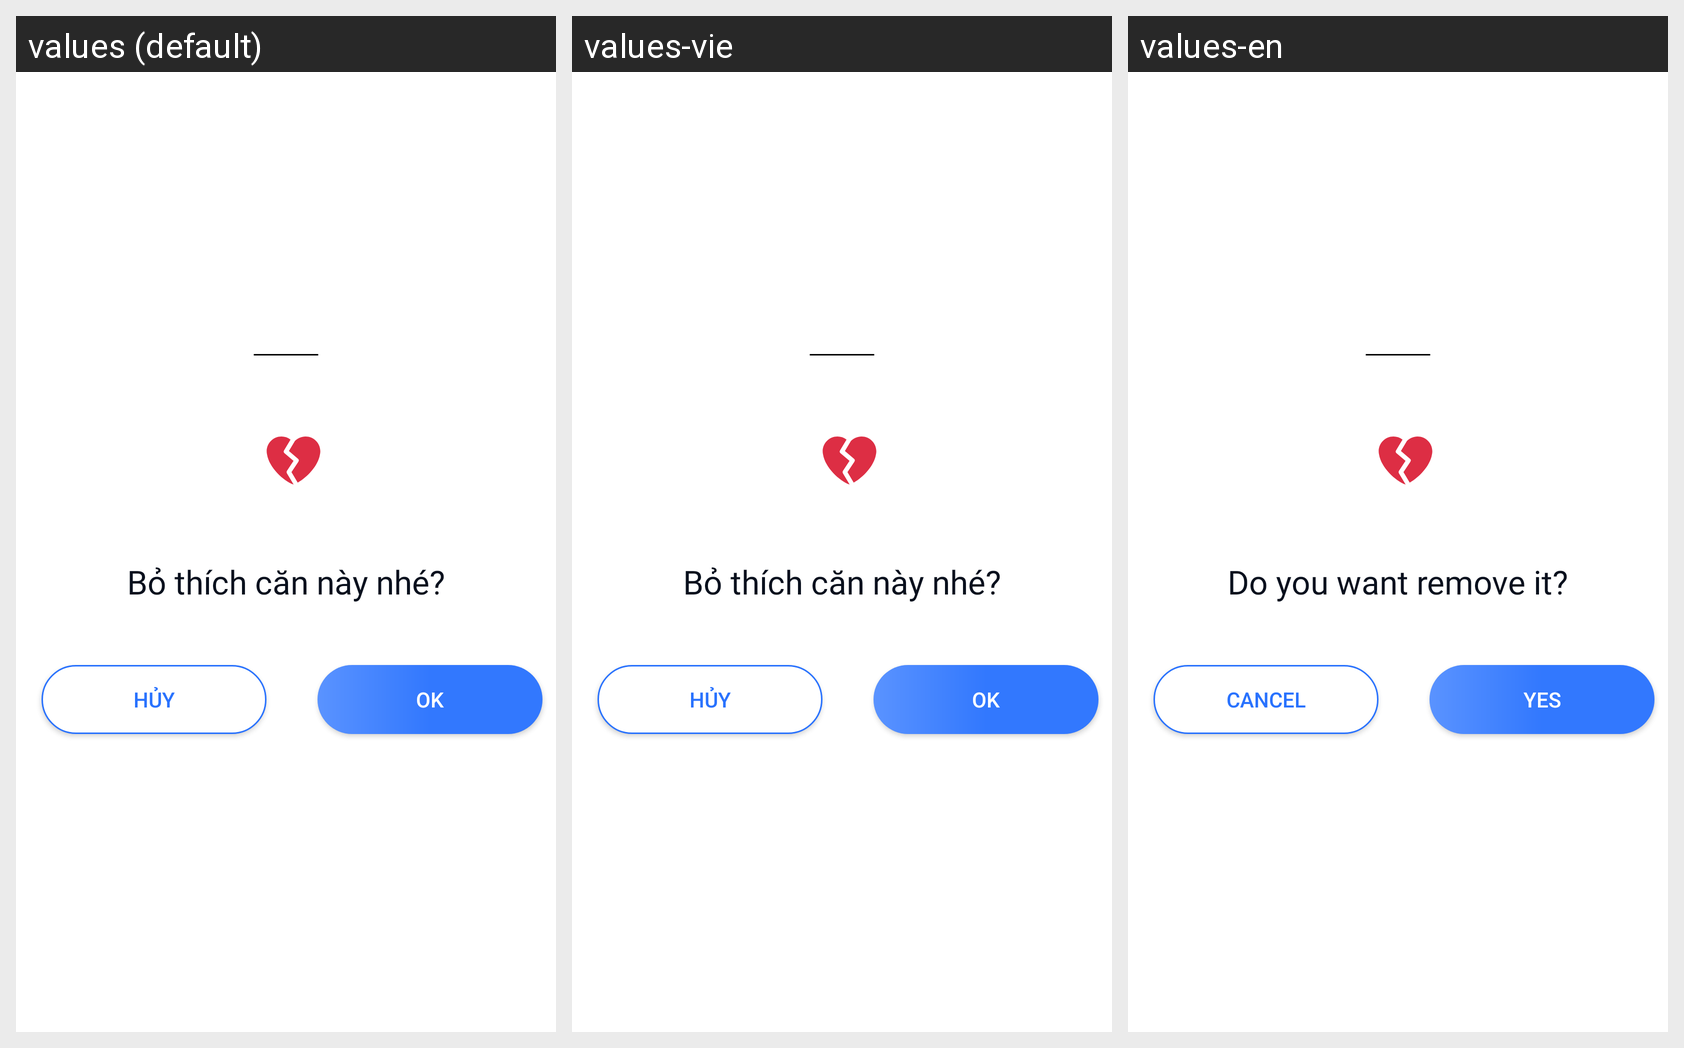

This grid shows one Android layout under several languages. Give, for every string resource on the screen, its name, the default text and each shown locale's text.
Android screen res/layout/dialog_remove_wishlist.xml rendered under 3 locales, left to right: values (default), values-vie, values-en. Device: Nexus 5 (rendered at 1080×1920; each locale shown at half size, 540×960, under a caption strip naming it); theme Theme.DATN.
Strings drawn on this screen, with the default value and each locale's value (text and hints the layout hard-codes, and strings that could not be matched under every locale, appear in the picture but are not listed):

wishlist_remove_title
  values: Bỏ thích căn này nhé?
  values-vie: Bỏ thích căn này nhé?
  values-en: Do you want remove it?

button_setting_cancel
  values: Hủy
  values-vie: Hủy
  values-en: Cancel

wishlist_remove_button
  values: Ok
  values-vie: Ok
  values-en: Yes
